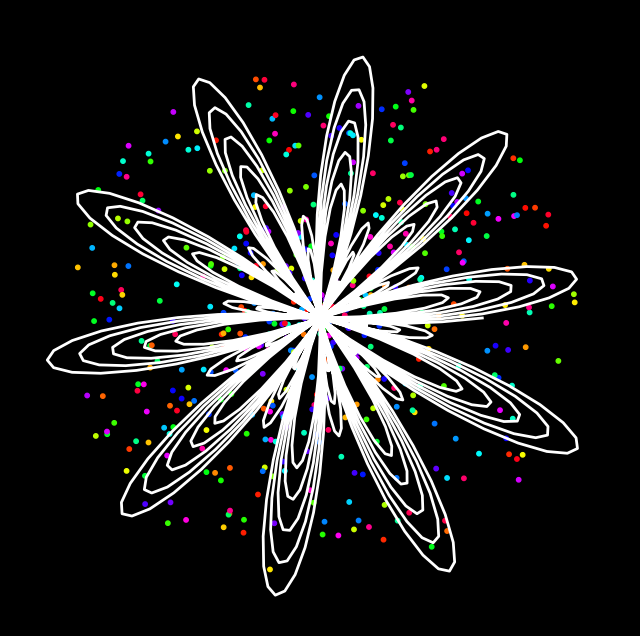

Python code for this plot:
import numpy as np
import matplotlib.pyplot as plt
from matplotlib.animation import FuncAnimation

N = 500
r_particles = np.random.uniform(0.1, 10, N)
theta_particles = np.random.uniform(0, 2*np.pi, N)
colors = np.random.rand(N)
x_particles = r_particles * np.cos(theta_particles)
y_particles = r_particles * np.sin(theta_particles)

fig, ax = plt.subplots(figsize=(8, 8))
scat = ax.scatter(x_particles, y_particles, c=colors, cmap='hsv', s=10, animated=True)
theta_line = np.linspace(0, 10*np.pi, 1000)
line, = ax.plot([], [], lw=2, color='white')
ax.set_xlim(-12, 12)
ax.set_ylim(-12, 12)
ax.set_facecolor('black')
fig.patch.set_facecolor('black')
ax.axis('off')

def update(frame):
    global theta_particles
    theta_particles += 0.02 / (r_particles + 0.1)
    x_particles = r_particles * np.cos(theta_particles)
    y_particles = r_particles * np.sin(theta_particles)
    scat.set_offsets(np.c_[x_particles, y_particles])
    
    t = frame / 10.0
    a, b, c = 0.2, 5, 10
    r_line = a * theta_line + b * np.sin(c * theta_line + t)
    x_line = r_line * np.cos(theta_line)
    y_line = r_line * np.sin(theta_line)
    line.set_data(x_line, y_line)
    return scat, line

ani = FuncAnimation(fig, update, frames=np.arange(0, 1000), interval=30, blit=True)
plt.show()
